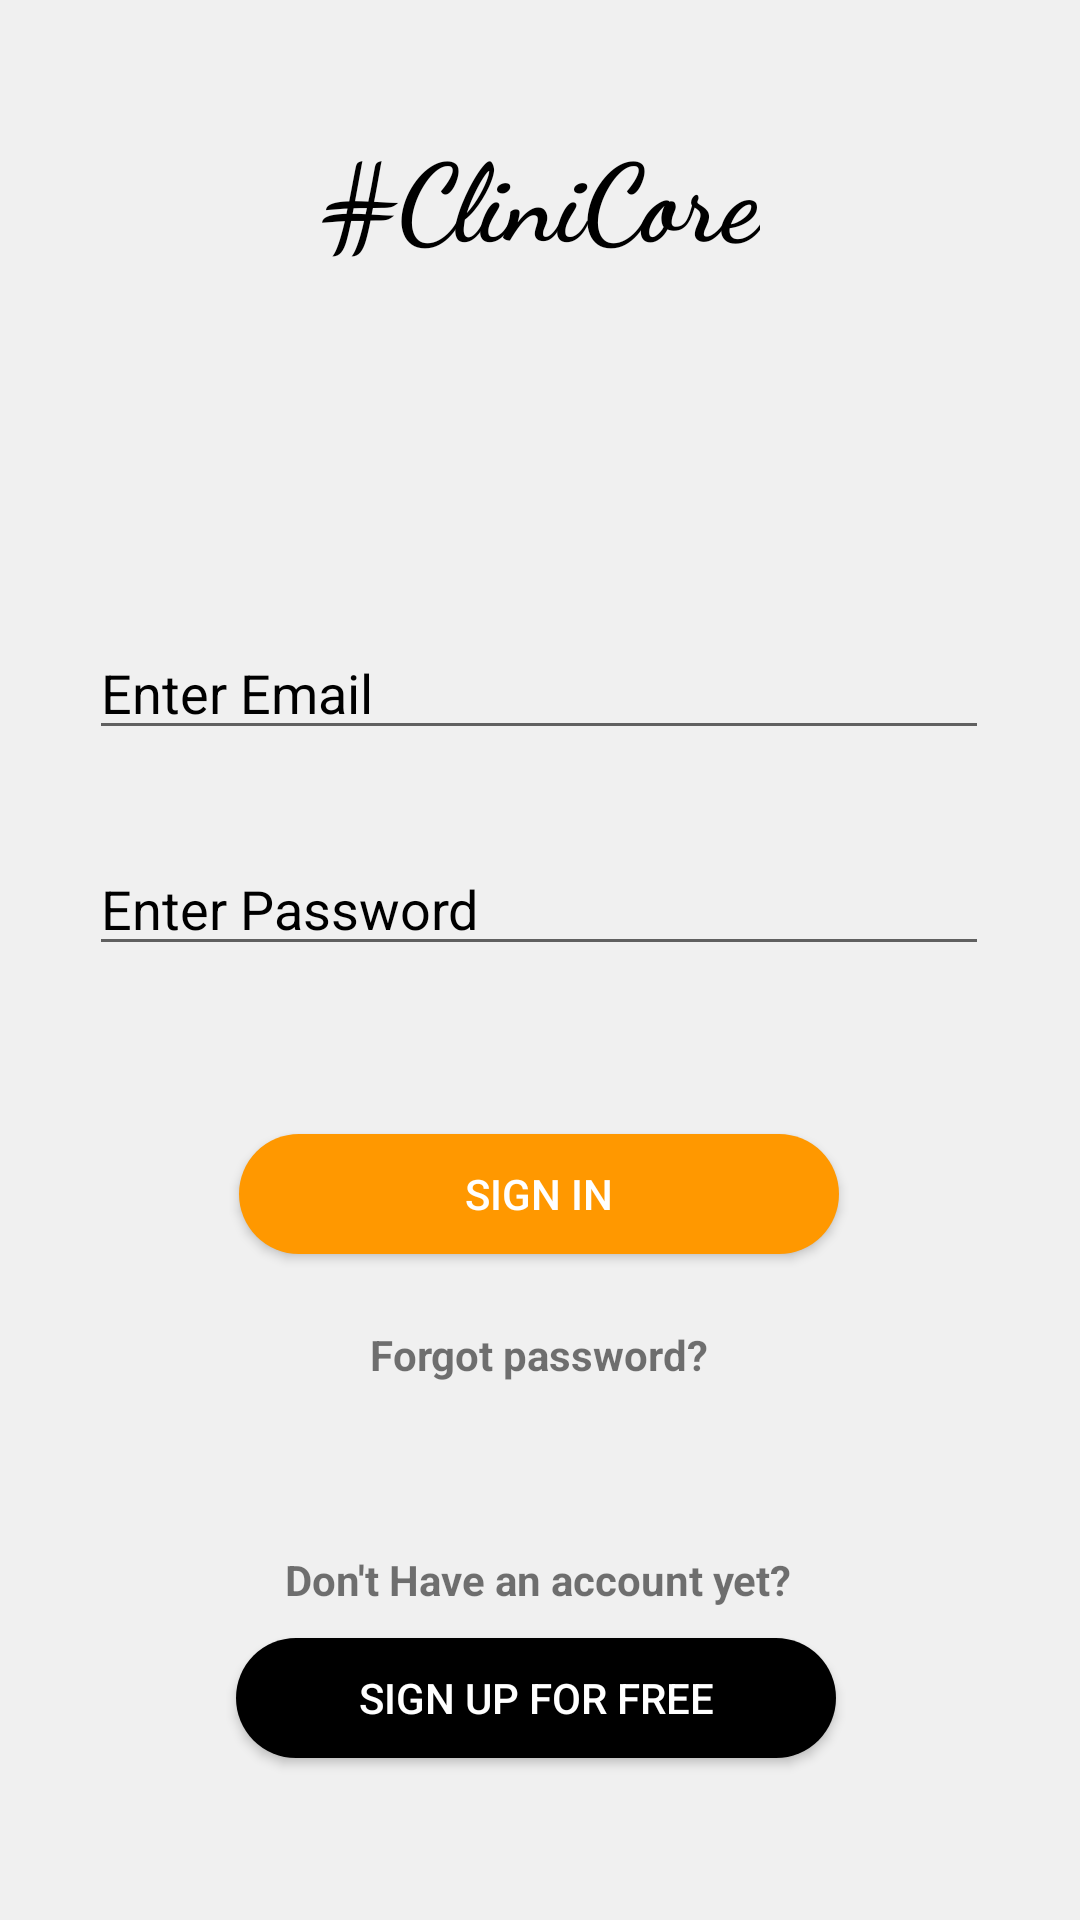

This screen was rendered from an Android layout file. Write that file and the resources it references.
<!-- AndroidManifest.xml: application theme Theme.ClinicApp -->
<!-- res/layout/activity_main.xml -->
<?xml version="1.0" encoding="utf-8"?>
<androidx.constraintlayout.widget.ConstraintLayout xmlns:android="http://schemas.android.com/apk/res/android"
    xmlns:app="http://schemas.android.com/apk/res-auto"
    xmlns:tools="http://schemas.android.com/tools"
    android:layout_width="match_parent"
    android:layout_height="match_parent"
    android:background="#f0f0f0"
    tools:context=".MainActivity">


    <TextView
        android:id="@+id/txt"
        android:layout_width="wrap_content"
        android:layout_height="wrap_content"
        android:layout_marginTop="40dp"
        android:fontFamily="cursive"
        android:text="#CliniCore"
        android:textColor="@color/black"
        android:textSize="36sp"
        android:textStyle="bold"
        app:layout_constraintEnd_toEndOf="parent"
        app:layout_constraintStart_toStartOf="parent"
        app:layout_constraintTop_toTopOf="parent" />


    <EditText
        android:id="@+id/editText6"
        android:layout_width="300dp"
        android:layout_height="40dp"
        android:layout_marginTop="32dp"
        android:hint="Enter Password"
        android:inputType="textPassword"
        android:textColorHint="@color/black"
        app:layout_constraintEnd_toEndOf="parent"
        app:layout_constraintHorizontal_bias="0.495"
        app:layout_constraintStart_toStartOf="parent"
        app:layout_constraintTop_toBottomOf="@+id/editText5" />

    <EditText
        android:id="@+id/editText5"
        android:layout_width="300dp"
        android:layout_height="40dp"
        android:layout_marginTop="120dp"
        android:hint="Enter Email"
        android:inputType="textEmailAddress"
        android:textColorHint="@color/black"
        app:layout_constraintEnd_toEndOf="parent"
        app:layout_constraintHorizontal_bias="0.495"
        app:layout_constraintStart_toStartOf="parent"
        app:layout_constraintTop_toBottomOf="@+id/txt" />

    <Button
        android:id="@+id/button3"
        android:layout_width="200dp"
        android:layout_height="40dp"
        android:layout_marginTop="56dp"
        android:background="@drawable/rounded_corners"
        android:onClick="true"
        android:text="SIGN In"
        android:textColor="@color/white"
        app:backgroundTint="#FF9800"
        app:layout_constraintEnd_toEndOf="parent"
        app:layout_constraintHorizontal_bias="0.497"
        app:layout_constraintStart_toStartOf="parent"
        app:layout_constraintTop_toBottomOf="@+id/editText6" />

    <TextView
        android:id="@+id/textView2"
        android:layout_width="wrap_content"
        android:layout_height="wrap_content"
        android:layout_marginTop="56dp"
        android:text="Don't Have an account yet?"
        android:textStyle="bold"
        app:layout_constraintEnd_toEndOf="parent"
        app:layout_constraintHorizontal_bias="0.497"
        app:layout_constraintStart_toStartOf="parent"
        app:layout_constraintTop_toBottomOf="@+id/textView3" />

    <TextView
        android:id="@+id/textView3"
        android:layout_width="wrap_content"
        android:layout_height="wrap_content"
        android:layout_marginTop="24dp"
        android:clickable="true"
        android:text="Forgot password?"
        android:textStyle="bold"
        app:layout_constraintEnd_toEndOf="parent"
        app:layout_constraintHorizontal_bias="0.498"
        app:layout_constraintStart_toStartOf="parent"
        app:layout_constraintTop_toBottomOf="@+id/button3" />

    <Button
        android:id="@+id/button4"
        android:layout_width="200dp"
        android:layout_height="40dp"
        android:background="@drawable/rounded_corners"
        android:onClick="true"
        android:text="SIGN UP FOR FREE"
        android:textColor="@color/white"
        app:backgroundTint="@color/black"
        app:layout_constraintBottom_toBottomOf="parent"
        app:layout_constraintEnd_toEndOf="parent"
        app:layout_constraintHorizontal_bias="0.492"
        app:layout_constraintStart_toStartOf="parent"
        app:layout_constraintTop_toBottomOf="@+id/textView2"
        app:layout_constraintVertical_bias="0.157" />


</androidx.constraintlayout.widget.ConstraintLayout>
<!-- resources referenced by this layout -->
<resources>
  <!-- drawable rounded_corners (drawable) -->
  <?xml version="1.0" encoding="utf-8"?>
  <shape xmlns:android="http://schemas.android.com/apk/res/android">
      <corners android:radius="24dp"/>
      <solid android:color="@color/white"
      />
      <stroke
          android:width="0dp"
      />
  </shape>
  <style name="Theme.ClinicApp" parent="Theme.MaterialComponents.DayNight.NoActionBar">
          
          <item name="colorPrimary">#FF9800</item>
          <item name="colorPrimaryVariant">#FF9800</item>
          <item name="colorOnPrimary">@color/white</item>
          
          <item name="colorSecondary">@color/teal_200</item>
          <item name="colorSecondaryVariant">@color/teal_700</item>
          <item name="colorOnSecondary">@color/black</item>
          
          <item name="android:statusBarColor" tools:targetApi="l">?attr/colorPrimaryVariant</item>
          
      </style>
  <!-- not gathered from this repository: default colours our renderer supplied (Android Studio template values) -->
  <color name="teal_200">#FF03DAC5</color>
  <color name="teal_700">#FF018786</color>
  <color name="black">#FF000000</color>
  <color name="white">#FFFFFFFF</color>
</resources>
